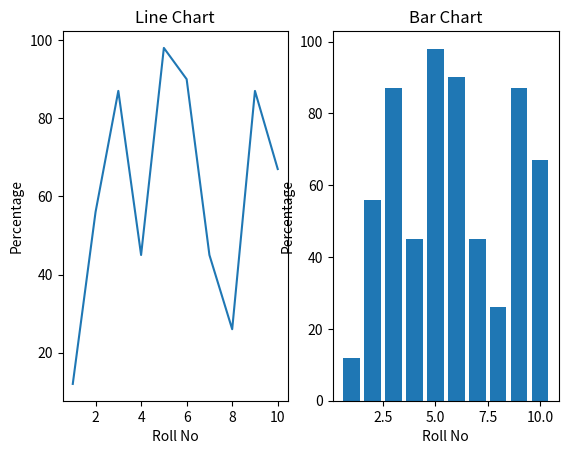
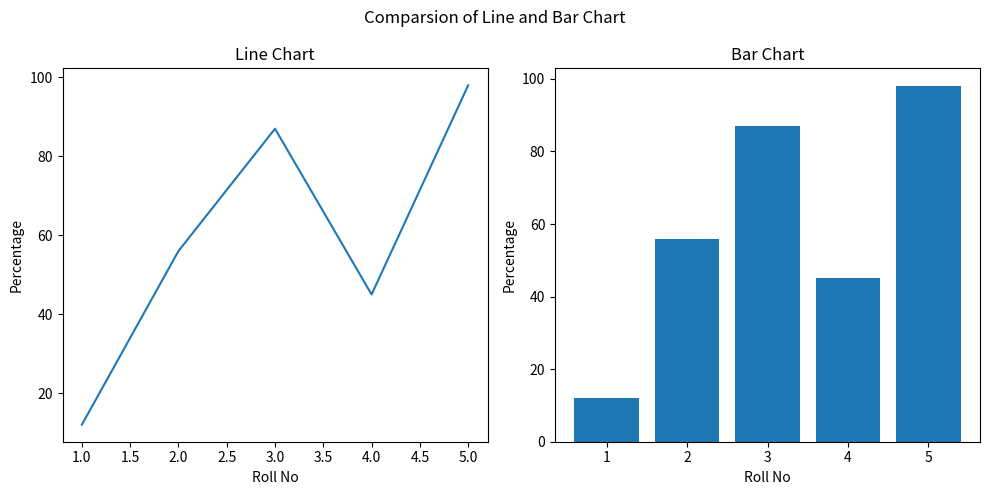

These charts were generated, in order, by the following Python code:
import matplotlib.pyplot as plt 


# Syntax:
#   plt.subplot(number_rows , number_column , index)
#   plt.subplot(2, 2, 1)  # 2 rows, 2 columns, 1st plot 


x = [ 1,2,3,4,5,6,7,8,9,10]
y = [ 12,56,87,45,98,90,45,26,87,67]

plt.subplot(1,2,1) # 1 row, 2 columns, 1st plot
plt.plot(x,y)
plt.title('Line Chart')
plt.xlabel("Roll No")
plt.ylabel("Percentage")



plt.subplot(1,2,2) # 1 row, 2 columns, 2nd plot
plt.bar(x,y) # 'r' is for red color
plt.title('Bar Chart')
plt.xlabel("Roll No")
plt.ylabel("Percentage")

plt.show()




# fig , ax = plt.subplots(number_of_rows , number_of_columns , figsize = (width , height))



fig , ax = plt.subplots(1,2, figsize = (10,5))

a = [1,2,3,4,5]
b = [12,56,87,45,98]

ax[0].plot(a,b)
ax[0].set_title('Line Chart')
ax[0].set_xlabel("Roll No")
ax[0].set_ylabel("Percentage")

ax[1].bar(a,b)
ax[1].set_title('Bar Chart')
ax[1].set_xlabel("Roll No")
ax[1].set_ylabel("Percentage")


fig.suptitle("Comparsion of Line and Bar Chart")

plt.tight_layout()
plt.show()

